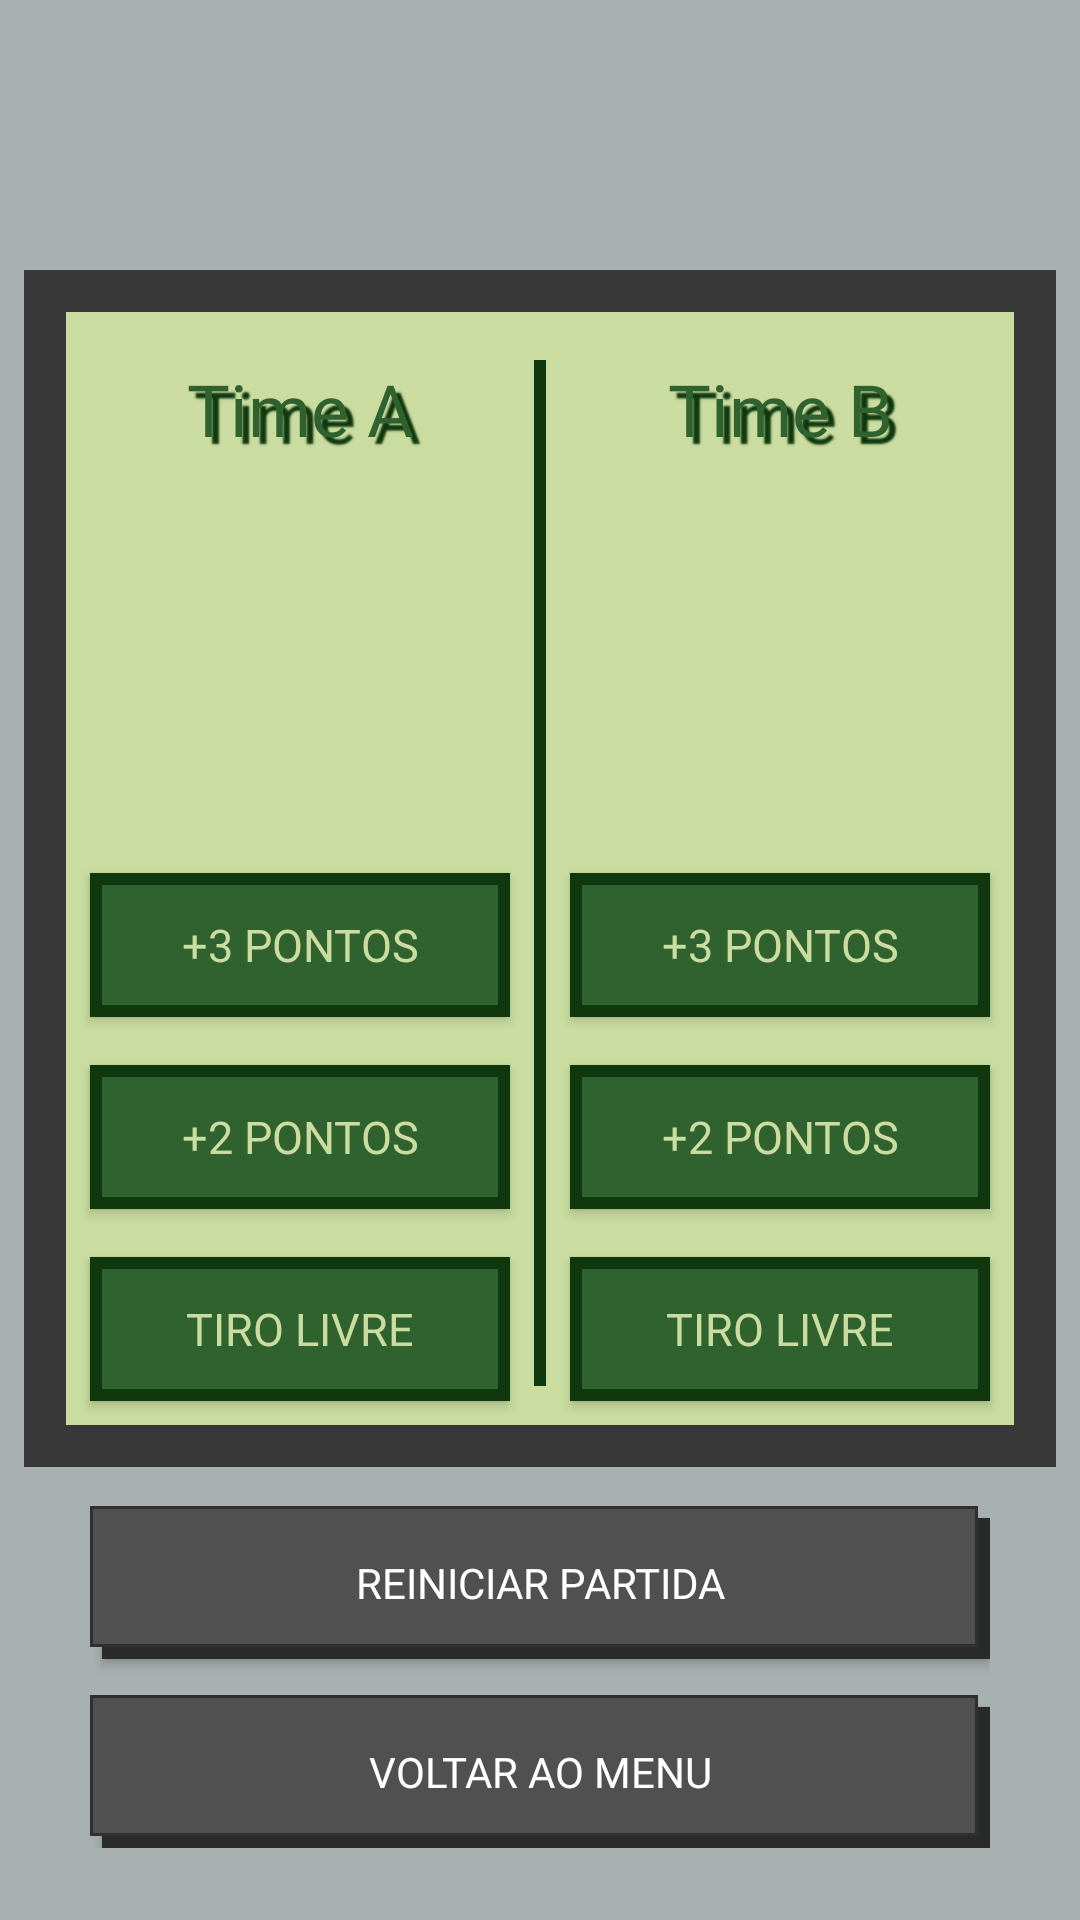

Write the Android layout XML for this screen, with the resource values it uses.
<!-- AndroidManifest.xml: application theme Theme.HubGameBoy -->
<!-- res/layout/layout_placar.xml -->
<?xml version="1.0" encoding="utf-8"?>
<RelativeLayout xmlns:android="http://schemas.android.com/apk/res/android"
    xmlns:tools="http://schemas.android.com/tools"
    xmlns:app="http://schemas.android.com/apk/res-auto"
    android:layout_width="match_parent"
    android:layout_height="match_parent"
    android:background="@color/gb_body"
    tools:context=".MenuActivity">

    <LinearLayout
        android:layout_width="match_parent"
        android:layout_height="wrap_content"
        android:layout_marginStart="8dp"
        android:layout_marginEnd="8dp"
        android:layout_marginTop="90dp"
        android:background="@color/gb_screen_border"
        android:padding="1dp">

        <LinearLayout
            android:layout_width="match_parent"
            android:layout_height="wrap_content"
            android:orientation="horizontal"
            android:layout_margin="13dp"
            android:background="@color/retro_background"

            >

            <LinearLayout
                android:layout_width="0dp"
                android:layout_height="wrap_content"
                android:layout_weight="1"
                android:orientation="vertical">

                <TextView
                    android:id="@+id/timeA"
                    android:layout_width="match_parent"
                    android:layout_height="wrap_content"
                    android:gravity="center"
                    android:padding="16dp"
                    android:text="@string/timeA"
                    android:textSize="24sp"
                    android:textColor="@color/retro_accent"
                    android:fontFamily="@font/press_start_2p"
                    android:shadowColor="@color/retro_shadow"
                    android:shadowDx="7"
                    android:shadowDy="7"
                    android:shadowRadius="1"/>

                <TextView
                    android:id="@+id/placarTimeA"
                    android:layout_width="match_parent"
                    android:layout_height="wrap_content"
                    android:gravity="center"
                    android:padding="4dp"
                    tools:text="0"
                    android:textSize="80sp"
                    android:textColor="@color/retro_accent"
                    android:fontFamily="@font/press_start_2p"
                    android:shadowColor="@color/retro_shadow"
                    android:shadowDx="10"
                    android:shadowDy="10"
                    android:shadowRadius="1"/>

                <android.widget.Button
                    android:id="@+id/tresPontosA"
                    android:layout_width="match_parent"
                    android:layout_height="wrap_content"
                    android:layout_margin="8dp"
                    android:background="@drawable/btn_screen"
                    android:textColor="@color/text_retro_selector"
                    android:fontFamily="@font/press_start_2p"
                    android:textSize="15sp"
                    android:text="@string/pontos3" />

                <android.widget.Button
                    android:id="@+id/doisPontosA"
                    android:layout_width="match_parent"
                    android:layout_height="wrap_content"
                    android:layout_margin="8dp"
                    android:background="@drawable/btn_screen"
                    android:textColor="@color/text_retro_selector"
                    android:fontFamily="@font/press_start_2p"
                    android:textSize="15sp"
                    android:text="@string/pontos2" />

                <android.widget.Button
                    android:id="@+id/tiroLivreA"
                    android:layout_width="match_parent"
                    android:layout_height="wrap_content"
                    android:layout_margin="8dp"
                    android:background="@drawable/btn_screen"
                    android:textColor="@color/text_retro_selector"
                    android:fontFamily="@font/press_start_2p"
                    android:textSize="15sp"
                    android:text="@string/tiroLivre" />

            </LinearLayout>

            <View
                android:layout_width="4dp"
                android:layout_height="match_parent"
                android:background="@color/retro_shadow"
                android:layout_marginTop="16dp"
                android:layout_marginBottom="13dp"/>

            <LinearLayout
                android:layout_width="0dp"
                android:layout_height="wrap_content"
                android:layout_weight="1"
                android:orientation="vertical">

                <TextView
                    android:id="@+id/timeB"
                    android:layout_width="match_parent"
                    android:layout_height="wrap_content"
                    android:gravity="center"
                    android:padding="16dp"
                    android:text="@string/timeB"
                    android:textSize="24sp"
                    android:textColor="@color/retro_accent"
                    android:fontFamily="@font/press_start_2p"
                    android:shadowColor="@color/retro_shadow"
                    android:shadowDx="7"
                    android:shadowDy="7"
                    android:shadowRadius="1"/>

                <TextView
                    android:id="@+id/placarTimeB"
                    android:layout_width="match_parent"
                    android:layout_height="wrap_content"
                    android:gravity="center"
                    android:padding="4dp"
                    tools:text="0"
                    android:textSize="80sp"
                    android:textColor="@color/retro_accent"
                    android:fontFamily="@font/press_start_2p"
                    android:shadowColor="@color/retro_shadow"
                    android:shadowDx="10"
                    android:shadowDy="10"
                    android:shadowRadius="1"/>

                <android.widget.Button
                    android:id="@+id/tresPontosB"
                    android:layout_width="match_parent"
                    android:layout_height="wrap_content"
                    android:layout_margin="8dp"
                    android:background="@drawable/btn_screen"
                    android:textColor="@color/text_retro_selector"
                    android:fontFamily="@font/press_start_2p"
                    android:textSize="15sp"
                    android:text="@string/pontos3" />

                <android.widget.Button
                    android:id="@+id/doisPontosB"
                    android:layout_width="match_parent"
                    android:layout_height="wrap_content"
                    android:layout_margin="8dp"
                    android:background="@drawable/btn_screen"
                    android:textColor="@color/text_retro_selector"
                    android:fontFamily="@font/press_start_2p"
                    android:textSize="15sp"
                    android:text="@string/pontos2" />

                <android.widget.Button
                    android:id="@+id/tiroLivreB"
                    android:layout_width="match_parent"
                    android:layout_height="wrap_content"
                    android:layout_margin="8dp"
                    android:background="@drawable/btn_screen"
                    android:textColor="@color/text_retro_selector"
                    android:fontFamily="@font/press_start_2p"
                    android:textSize="15sp"
                    android:text="@string/tiroLivre" />
            </LinearLayout>

        </LinearLayout>

</LinearLayout>

    <LinearLayout
        android:layout_width="wrap_content"
        android:layout_height="wrap_content"
        android:layout_alignParentBottom="true"
        android:layout_centerHorizontal="true"
        android:layout_marginBottom="24dp"
        android:orientation="vertical"
        android:gravity="center">

        <android.widget.Button
            android:id="@+id/reiniciarPartida"
            android:layout_width="300dp"
            android:layout_height="wrap_content"
            android:layout_marginBottom="12dp"
            android:padding="16dp"
            android:background="@drawable/btn_gameboy"
            android:textColor="@color/white"
            android:fontFamily="@font/press_start_2p"
            android:textSize="14sp"
            android:text="@string/reiniciarPartida" />

        <android.widget.Button
            android:id="@+id/btnVoltarMenu"
            android:layout_width="300dp"
            android:layout_height="wrap_content"
            android:padding="16dp"
            android:background="@drawable/btn_gameboy"
            android:textColor="@color/white"
            android:fontFamily="@font/press_start_2p"
            android:textSize="14sp"
            android:text="@string/btnBackMenu" />

    </LinearLayout>
</RelativeLayout>
<!-- resources referenced by this layout -->
<resources>
  <color name="gb_body">#A8B0B0</color>
  <color name="gb_screen_border">#383838</color>
  <color name="retro_accent">#306230</color>
  <color name="retro_background">#CADC9F</color>
  <color name="retro_shadow">#0f380f</color>
  <color name="white">#FFFFFFFF</color>
  <!-- drawable btn_gameboy (drawable) -->
  <?xml version="1.0" encoding="utf-8"?>
  <selector xmlns:android="http://schemas.android.com/apk/res/android">
      <item android:state_pressed="true">
          <shape android:shape="rectangle">
              <solid android:color="#3A3A3A" />
              <stroke android:width="1dp" android:color="#2A2A2A" />
          </shape>
      </item>
  
      <item>
          <layer-list>
              <item android:top="4dp" android:left="4dp">
                  <shape android:shape="rectangle">
                      <solid android:color="#2A2A2A" />
                  </shape>
              </item>
              <item android:bottom="4dp" android:right="4dp">
                  <shape android:shape="rectangle">
                      <solid android:color="@color/gb_button_start" />
                      <stroke android:width="1dp" android:color="#303030" />
                  </shape>
              </item>
          </layer-list>
      </item>
  </selector>
  <!-- drawable btn_screen (drawable) -->
  <?xml version="1.0" encoding="utf-8"?>
  <selector xmlns:android="http://schemas.android.com/apk/res/android">
      <item android:state_pressed="true">
          <shape android:shape="rectangle">
              <solid android:color="@color/retro_background" />
              <stroke android:width="4dp" android:color="@color/retro_accent" />
          </shape>
      </item>
  
      <item>
          <shape android:shape="rectangle">
              <solid android:color="@color/retro_accent" />
              <stroke android:width="4dp" android:color="@color/retro_shadow" />
          </shape>
      </item>
  </selector>
  <string name="btnBackMenu">VOLTAR AO MENU</string>
  <string name="pontos2">+2 PONTOS</string>
  <string name="pontos3">+3 PONTOS</string>
  <string name="reiniciarPartida">REINICIAR PARTIDA</string>
  <string name="timeA">Time A</string>
  <string name="timeB">Time B</string>
  <string name="tiroLivre">TIRO LIVRE</string>
  <style name="Theme.HubGameBoy" parent="Theme.AppCompat.DayNight.NoActionBar" />
  <color name="gb_button_start">#505050</color>
</resources>
